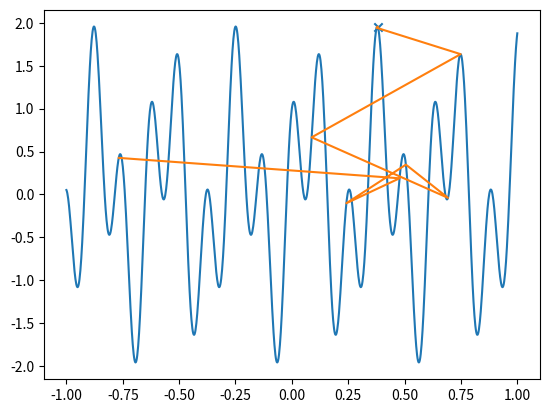

Recreate this plot in Python.
import numpy as np
import matplotlib.pyplot as plt

def h(x):
    if x < -1 or x > 1:
        y = 0
    else:
        y = (np.cos(50 * x) + np.sin(20 * x))
    return y

hv = np.vectorize(h)

X = np.linspace(-1, 2, num = 1000)
plt.plot(X, hv(X))
plt.savefig("graph.png")
plt.close()

def SA(search_space, func, T):
    scale = np.sqrt(T)
    start = np.random.choice(search_space)
    x = start * 1
    cur = func(x)
    history = [x]
    for i in range(1000):
        prop = x + np.random.normal() * scale 
        if prop > 1 or prop < 0 or np.log(np.random.rand()) * T > (func(prop) - cur):
            prop = x
        x = prop
        cur = func(x)
        T = 0.9 * T
        history.append(x)
    return x, history

X = np.linspace(-1, 1, num = 1000)
x1, history = SA(X, h, T = 4)
plt.plot(X, hv(X))
plt.scatter(x1, hv(x1), marker = 'x')
plt.plot(history, hv(history))
plt.savefig("ple.png")

print(h(history[-1]))